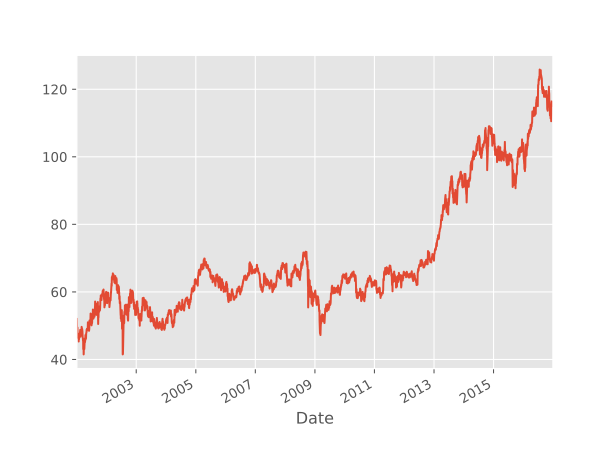

The table this chart was drawn from, first rows:
Date, Open, High, Low, Close, Adj Close, Volume
2001-01-02, 52.0, 52.34, 50.78, 51.0, 33.04, 8855200
2001-01-03, 51.5, 51.84, 48.94, 49.38, 31.98, 11326000
2001-01-04, 49.03, 49.06, 47.56, 48.31, 31.29, 12941200
2001-01-05, 48.72, 49.94, 47.88, 48.94, 31.7, 9277200
2001-01-08, 48.59, 49.75, 48.5, 48.88, 31.66, 5520200
2001-01-09, 49.0, 49.5, 48.72, 49.22, 31.88, 6376600
2001-01-10, 49.47, 49.5, 47.69, 47.94, 31.05, 7524200
2001-01-11, 48.0, 48.22, 46.09, 46.22, 29.94, 8410400
2001-01-12, 46.5, 47.41, 46.5, 47.28, 30.63, 6772800
2001-01-16, 47.09, 47.47, 46.78, 47.09, 30.51, 6100600
2001-01-17, 47.03, 47.06, 45.62, 45.84, 29.7, 7827200
2001-01-18, 46.31, 47.47, 46.28, 47.0, 30.44, 9340000
2001-01-19, 46.44, 47.34, 46.38, 47.06, 30.49, 7885600
2001-01-22, 47.62, 47.97, 46.91, 47.16, 30.55, 7377000
2001-01-23, 47.16, 47.44, 46.25, 46.34, 30.02, 8487200
2001-01-24, 45.84, 45.88, 45.19, 45.28, 29.33, 11063000
2001-01-25, 45.31, 46.16, 45.25, 45.88, 29.72, 7904400
2001-01-26, 46.38, 46.75, 45.88, 45.97, 29.78, 6638000
2001-01-29, 46.25, 46.5, 45.76, 45.8, 29.67, 5201200
2001-01-30, 46.0, 46.5, 45.76, 45.8, 29.67, 5023400
2001-01-31, 46.49, 46.69, 45.35, 46.56, 30.16, 8595200
2001-02-01, 46.56, 47.17, 46.56, 46.94, 30.4, 6213200
2001-02-02, 47.25, 47.8, 47.24, 47.55, 30.8, 6524600
2001-02-05, 47.67, 47.88, 46.85, 46.97, 30.42, 5671400
2001-02-06, 46.97, 47.2, 46.6, 46.71, 30.26, 5153800
2001-02-07, 47.1, 47.67, 46.82, 47.45, 30.74, 5433600
2001-02-08, 47.35, 47.65, 47.12, 47.31, 30.65, 4703000
2001-02-09, 47.8, 47.99, 47.47, 47.49, 30.76, 5800400
2001-02-12, 48.25, 49.12, 48.25, 49.05, 31.77, 8946600
2001-02-13, 48.75, 48.97, 48.25, 48.45, 31.38, 8246000
2001-02-14, 48.45, 48.47, 47.5, 47.83, 30.98, 5760200
2001-02-15, 47.72, 47.85, 46.83, 47.1, 30.61, 8077200
2001-02-16, 46.75, 47.38, 46.62, 47.26, 30.72, 7885800
2001-02-20, 47.3, 48.03, 47.3, 48.01, 31.21, 5354000
2001-02-21, 48.42, 48.92, 48.18, 48.46, 31.49, 5606800
2001-02-22, 48.46, 48.82, 47.55, 48.26, 31.37, 5585800
2001-02-23, 47.6, 47.9, 47.3, 47.74, 31.03, 5547200
2001-02-26, 47.76, 47.99, 47.15, 47.88, 31.12, 5122800
2001-02-27, 47.88, 48.22, 47.7, 47.97, 31.18, 4426600
2001-02-28, 48.08, 48.96, 48.05, 48.67, 31.63, 6912800
2001-03-01, 48.9, 49.72, 48.9, 49.54, 32.2, 10275800
2001-03-02, 49.65, 49.92, 48.7, 49.58, 32.22, 6963400
2001-03-05, 49.12, 49.38, 48.67, 49.24, 32, 4280400
2001-03-06, 49.12, 49.12, 48.22, 48.4, 31.46, 6046000
2001-03-07, 48.4, 48.4, 47.1, 47.4, 30.81, 6952600
2001-03-08, 47.4, 49.0, 47.22, 48.94, 31.8, 7897400
2001-03-09, 49.0, 49.12, 47.71, 48.35, 31.42, 8291600
2001-03-12, 48.35, 48.5, 47.28, 47.47, 30.86, 6746200
2001-03-13, 47.45, 47.46, 46.24, 47.08, 30.6, 9966800
2001-03-14, 46.95, 47.03, 46.04, 46.62, 30.3, 6944400
2001-03-15, 46.5, 46.67, 46.01, 46.67, 30.34, 7471800
2001-03-16, 46.5, 47.05, 45.75, 45.99, 29.89, 11282600
2001-03-19, 45.6, 46.22, 45.45, 45.97, 29.88, 5758600
2001-03-20, 45.92, 46.16, 45.34, 45.4, 29.51, 6389000
2001-03-21, 45.25, 45.28, 43.17, 43.62, 28.35, 11865800
2001-03-22, 43.05, 44.0, 41.84, 43.9, 28.53, 13565000
2001-03-23, 43.83, 44.4, 43.45, 44.1, 28.67, 11490200
2001-03-26, 43.75, 43.75, 42.51, 42.69, 27.75, 17008200
2001-03-27, 41.5, 41.65, 40.25, 41.62, 27.05, 66045400
2001-03-28, 41.75, 43.17, 41.75, 43.14, 28.04, 34455000
... 3,965 more rows
